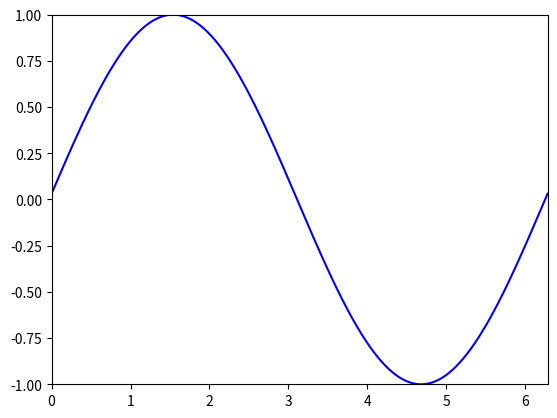

Generate this figure with matplotlib:
import numpy as np
from matplotlib import pyplot as plt
from matplotlib import animation

import time

# First set up the figure, the axis, and the plot element we want to animate
fig = plt.figure()
ax = fig.add_subplot(111)
ax.set_xlim([0, 2 *np.pi])
ax.set_ylim([-1, 1])

th = np.linspace(0, 2 * np.pi, 1000)

line, = ax.plot([],[],'b-', animated=True)
line.set_xdata(th)
# getFrame() makes a call to the CCD frame buffer and retrieves the most recent frame

# animation function
def update(data):
    line.set_ydata(data)

    return line,

def data_gen():
    t = 0
    while True:
        t +=1
        yield np.sin(th + t * np.pi/100)

# call the animator
anim = animation.FuncAnimation(fig, update, data_gen, interval=10, blit=True)
plt.show()